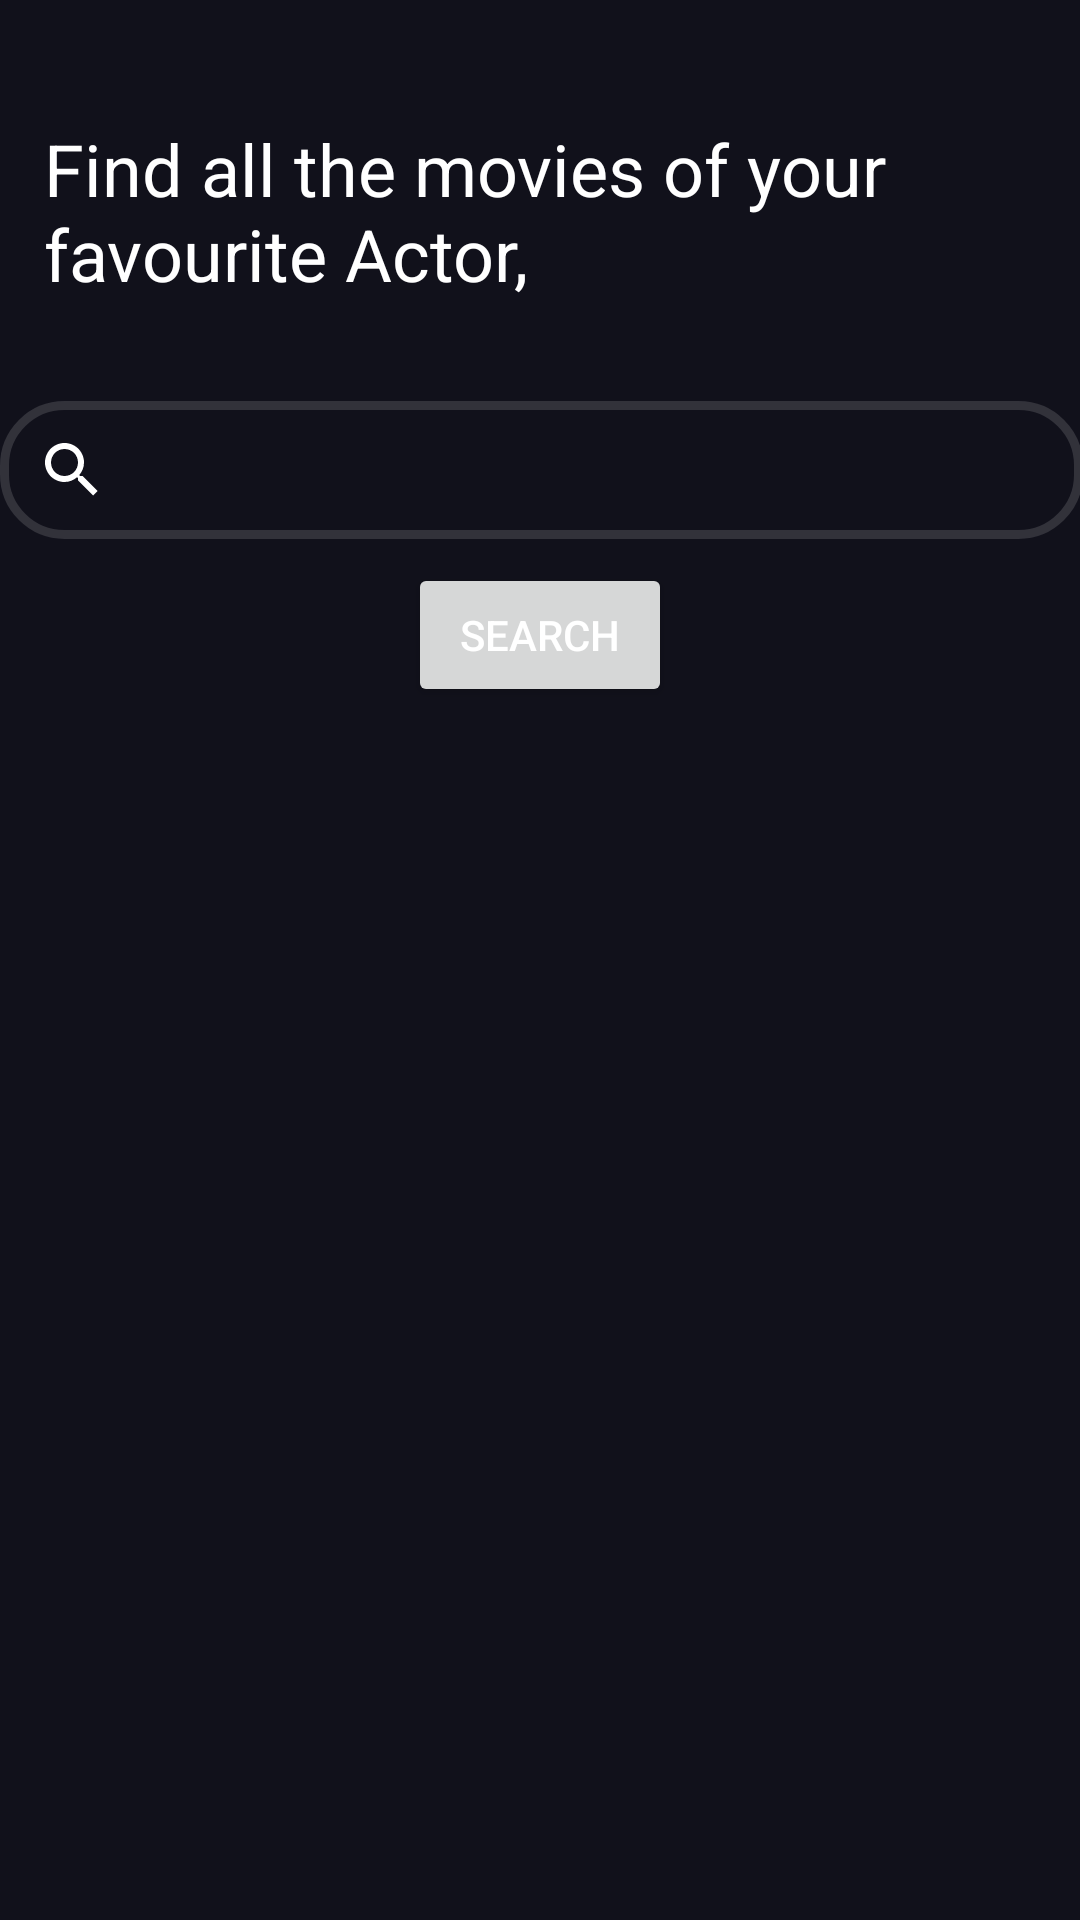

The Android layout XML behind this screen, and the referenced resources:
<!-- AndroidManifest.xml: application theme Theme.MovieApp -->
<!-- res/layout/activity_search_actor.xml -->
<?xml version="1.0" encoding="utf-8"?>
<androidx.constraintlayout.widget.ConstraintLayout xmlns:android="http://schemas.android.com/apk/res/android"
    xmlns:app="http://schemas.android.com/apk/res-auto"
    xmlns:tools="http://schemas.android.com/tools"
    android:layout_width="match_parent"
    android:layout_height="match_parent"
    android:background="#11111B"
    tools:context=".SearchActorActivity">

    <Button
        android:id="@+id/searchBtn"
        android:layout_width="wrap_content"
        android:layout_height="wrap_content"
        android:layout_marginTop="8dp"
        android:text="Search"
        app:layout_constraintEnd_toEndOf="parent"
        app:layout_constraintStart_toStartOf="parent"
        app:layout_constraintTop_toBottomOf="@+id/actorName" />

    <androidx.recyclerview.widget.RecyclerView
        android:id="@+id/parentRecycleView"
        android:layout_width="390dp"
        android:layout_height="0dp"
        android:layout_marginTop="8dp"
        app:layout_constraintBottom_toBottomOf="parent"
        app:layout_constraintEnd_toEndOf="parent"
        app:layout_constraintStart_toStartOf="parent"
        app:layout_constraintTop_toBottomOf="@+id/searchBtn" />

    <TextView
        android:id="@+id/textView4"
        android:layout_width="286dp"
        android:layout_height="wrap_content"
        android:layout_marginTop="40dp"
        android:text="Find all the movies of your favourite Actor,"
        android:textColor="#FFFFFF"
        android:textSize="24sp"
        app:layout_constraintEnd_toEndOf="parent"
        app:layout_constraintHorizontal_bias="0.2"
        app:layout_constraintStart_toStartOf="parent"
        app:layout_constraintTop_toTopOf="parent" />

    <SearchView
        android:id="@+id/actorName"
        android:background="@drawable/boarder_round"
        android:layout_width="361dp"
        android:layout_height="46dp"
        android:layout_marginStart="1dp"
        android:layout_marginTop="33dp"
        android:layout_marginEnd="1dp"
        app:layout_constraintEnd_toEndOf="parent"
        app:layout_constraintStart_toStartOf="parent"
        app:layout_constraintTop_toBottomOf="@+id/textView4" />

</androidx.constraintlayout.widget.ConstraintLayout>
<!-- resources referenced by this layout -->
<resources>
  <!-- drawable boarder_round (drawable) -->
  <?xml version="1.0" encoding="utf-8"?>
  <shape xmlns:android="http://schemas.android.com/apk/res/android">
      <solid android:color="#00FFFFFF"/>
      <stroke android:width="3dp" android:color="#FFFFFF" />
      <corners android:radius="20dp"/>
      <padding android:left="0dp" android:top="0dp" android:right="0dp" android:bottom="0dp" />
  </shape>
  <style name="Theme.MovieApp" parent="Theme.MaterialComponents.DayNight.DarkActionBar">
          
          <item name="colorPrimary">@color/purple_500</item>
          <item name="colorPrimaryVariant">@color/purple_700</item>
          <item name="colorOnPrimary">@color/white</item>
          
          <item name="colorSecondary">@color/teal_200</item>
          <item name="colorSecondaryVariant">@color/teal_700</item>
          <item name="colorOnSecondary">@color/black</item>
          
          <item name="android:statusBarColor" tools:targetApi="l">?attr/colorPrimaryVariant</item>
          
          
          <item name="android:textColorPrimary">@android:color/white</item>
          
          <item name="android:textColorHint">@android:color/white</item>
          
          <item name="android:tint">#23FFFFFF</item>
      </style>
  <color name="purple_500">#4F515E</color>
  <color name="purple_700">#FF3700B3</color>
  <color name="white">#FFFFFF</color>
  <color name="teal_200">#FF03DAC5</color>
  <color name="teal_700">#FF018786</color>
  <color name="black">#FFFFFF</color>
</resources>
